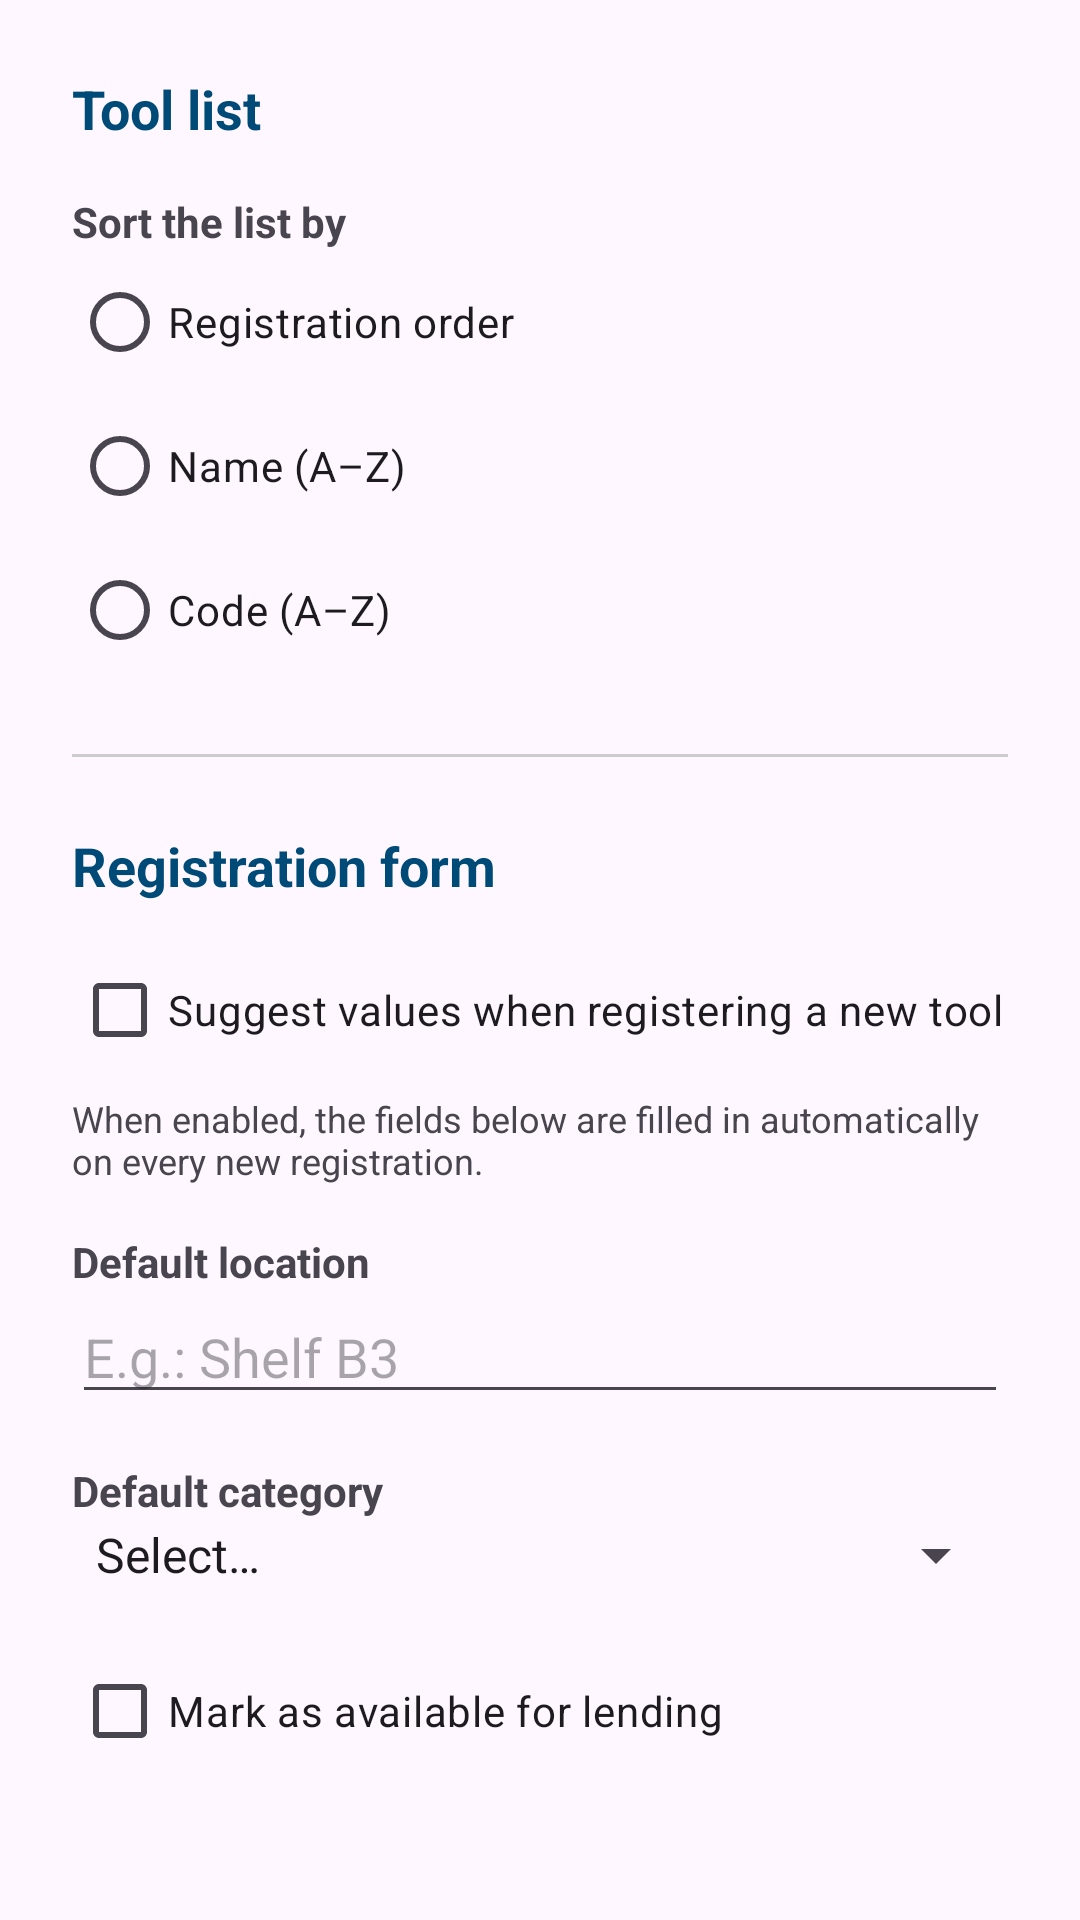

The Android layout XML behind this screen, and the referenced resources:
<!-- AndroidManifest.xml: application theme Theme.OrganizadorFerramentas -->
<!-- res/layout/activity_configuracoes.xml -->
<?xml version="1.0" encoding="utf-8"?>
<ScrollView xmlns:android="http://schemas.android.com/apk/res/android"
    android:id="@+id/telaConfiguracoes"
    android:layout_width="match_parent"
    android:layout_height="match_parent"
    android:fillViewport="true">

    <LinearLayout
        android:layout_width="match_parent"
        android:layout_height="wrap_content"
        android:orientation="vertical"
        android:padding="24dp">

        <TextView
            android:id="@+id/tvSecaoLista"
            style="@style/EstiloTituloSecao"
            android:text="@string/config_secao_lista" />

        <TextView
            android:id="@+id/tvLabelOrdenacao"
            style="@style/EstiloRotulo"
            android:text="@string/config_ordenacao" />

        <RadioGroup
            android:id="@+id/ordenacao"
            android:layout_width="match_parent"
            android:layout_height="wrap_content"
            android:orientation="vertical">

            <RadioButton
                android:id="@+id/rbOrdenacaoCadastro"
                android:layout_width="wrap_content"
                android:layout_height="wrap_content"
                android:text="@string/ordenacao_cadastro" />

            <RadioButton
                android:id="@+id/rbOrdenacaoNome"
                android:layout_width="wrap_content"
                android:layout_height="wrap_content"
                android:text="@string/ordenacao_nome" />

            <RadioButton
                android:id="@+id/rbOrdenacaoCodigo"
                android:layout_width="wrap_content"
                android:layout_height="wrap_content"
                android:text="@string/ordenacao_codigo" />

        </RadioGroup>

        <View
            android:layout_width="match_parent"
            android:layout_height="1dp"
            android:layout_marginTop="24dp"
            android:background="@color/divider" />

        <TextView
            android:id="@+id/tvSecaoCadastro"
            style="@style/EstiloTituloSecao"
            android:layout_marginTop="24dp"
            android:text="@string/config_secao_cadastro" />

        <CheckBox
            android:id="@+id/sugestoes"
            android:layout_width="match_parent"
            android:layout_height="wrap_content"
            android:layout_marginTop="12dp"
            android:text="@string/config_sugestoes" />

        <TextView
            android:id="@+id/tvAjudaSugestoes"
            android:layout_width="match_parent"
            android:layout_height="wrap_content"
            android:layout_marginTop="4dp"
            android:text="@string/config_sugestoes_ajuda"
            android:textSize="12sp" />

        <TextView
            android:id="@+id/tvLabelLocalizacaoPadrao"
            style="@style/EstiloRotulo"
            android:text="@string/config_localizacao_padrao" />

        <EditText
            android:id="@+id/textLocalizacaoPadrao"
            android:layout_width="match_parent"
            android:layout_height="wrap_content"
            android:autofillHints=""
            android:hint="@string/localizacao_dica"
            android:inputType="text"
            android:maxLines="1" />

        <TextView
            android:id="@+id/tvLabelCategoriaPadrao"
            style="@style/EstiloRotulo"
            android:text="@string/config_categoria_padrao" />

        <Spinner
            android:id="@+id/categoriaPadrao"
            android:layout_width="match_parent"
            android:layout_height="wrap_content"
            android:entries="@array/categorias_ferramentas" />

        <CheckBox
            android:id="@+id/disponivelPadrao"
            android:layout_width="match_parent"
            android:layout_height="wrap_content"
            android:layout_marginTop="16dp"
            android:text="@string/config_disponivel_padrao" />

    </LinearLayout>

</ScrollView>
<!-- resources referenced by this layout -->
<resources>
  <color name="divider">#FFCCCCCC</color>
  <string name="config_categoria_padrao">Default category</string>
  <string name="config_disponivel_padrao">Mark as available for lending</string>
  <string name="config_localizacao_padrao">Default location</string>
  <string name="config_ordenacao">Sort the list by</string>
  <string name="config_secao_cadastro">Registration form</string>
  <string name="config_secao_lista">Tool list</string>
  <string name="config_sugestoes">Suggest values when registering a new tool</string>
  <string name="config_sugestoes_ajuda">When enabled, the fields below are filled in automatically on every new registration.</string>
  <string name="localizacao_dica">E.g.: Shelf B3</string>
  <string name="ordenacao_cadastro">Registration order</string>
  <string name="ordenacao_codigo">Code (A–Z)</string>
  <string name="ordenacao_nome">Name (A–Z)</string>
  <style name="EstiloRotulo">
          <item name="android:layout_width">wrap_content</item>
          <item name="android:layout_height">wrap_content</item>
          <item name="android:layout_marginTop">16dp</item>
          <item name="android:textStyle">bold</item>
      </style>
  <style name="EstiloTituloSecao">
          <item name="android:layout_width">match_parent</item>
          <item name="android:layout_height">wrap_content</item>
          <item name="android:textColor">@color/primary_variant</item>
          <item name="android:textSize">18sp</item>
          <item name="android:textStyle">bold</item>
      </style>
  <string name="categoria_selecione">Select…</string>
  <string name="categoria_manual">Hand tool</string>
  <string name="categoria_eletrica">Power tool</string>
  <string name="categoria_medicao">Measuring</string>
  <string name="categoria_corte">Cutting</string>
  <string name="categoria_jardinagem">Gardening</string>
  <string name="categoria_seguranca">Safety</string>
  <string name="categoria_outra">Other</string>
  <color name="primary_variant">#FF004A77</color>
  <style name="Base.Theme.OrganizadorFerramentas" parent="Theme.Material3.Light">
          <item name="colorPrimary">@color/primary</item>
          <item name="colorOnPrimary">@color/white</item>
          <item name="colorPrimaryDark">@color/primary_variant</item>
          <item name="android:windowLightStatusBar">true</item>
      </style>
  <style name="Widget.OrganizadorFerramentas.ActionBar" parent="Widget.AppCompat.ActionBar.Solid">
          <item name="background">@color/primary_variant</item>
          <item name="titleTextStyle">@style/TextAppearance.OrganizadorFerramentas.ActionBar.Title</item>
      </style>
  <style name="Widget.OrganizadorFerramentas.ActionMode" parent="Widget.AppCompat.ActionMode">
          <item name="background">@color/fundo_acao_contextual</item>
          <item name="backgroundSplit">@color/fundo_acao_contextual</item>
          <item name="titleTextStyle">@style/TextAppearance.OrganizadorFerramentas.ActionMode.Title</item>
      </style>
  <color name="primary">#FF00639B</color>
  <color name="white">#FFFFFFFF</color>
  <style name="TextAppearance.OrganizadorFerramentas.ActionBar.Title" parent="TextAppearance.AppCompat.Widget.ActionBar.Title">
          <item name="android:textColor">@color/white</item>
          <item name="android:textStyle">bold</item>
      </style>
  <color name="fundo_acao_contextual">#FFEAF2FB</color>
  <style name="TextAppearance.OrganizadorFerramentas.ActionMode.Title" parent="TextAppearance.AppCompat.Widget.ActionMode.Title">
          <item name="android:textColor">@color/acao_contextual</item>
          <item name="android:textStyle">bold</item>
      </style>
  <color name="acao_contextual">#FF004A77</color>
</resources>
